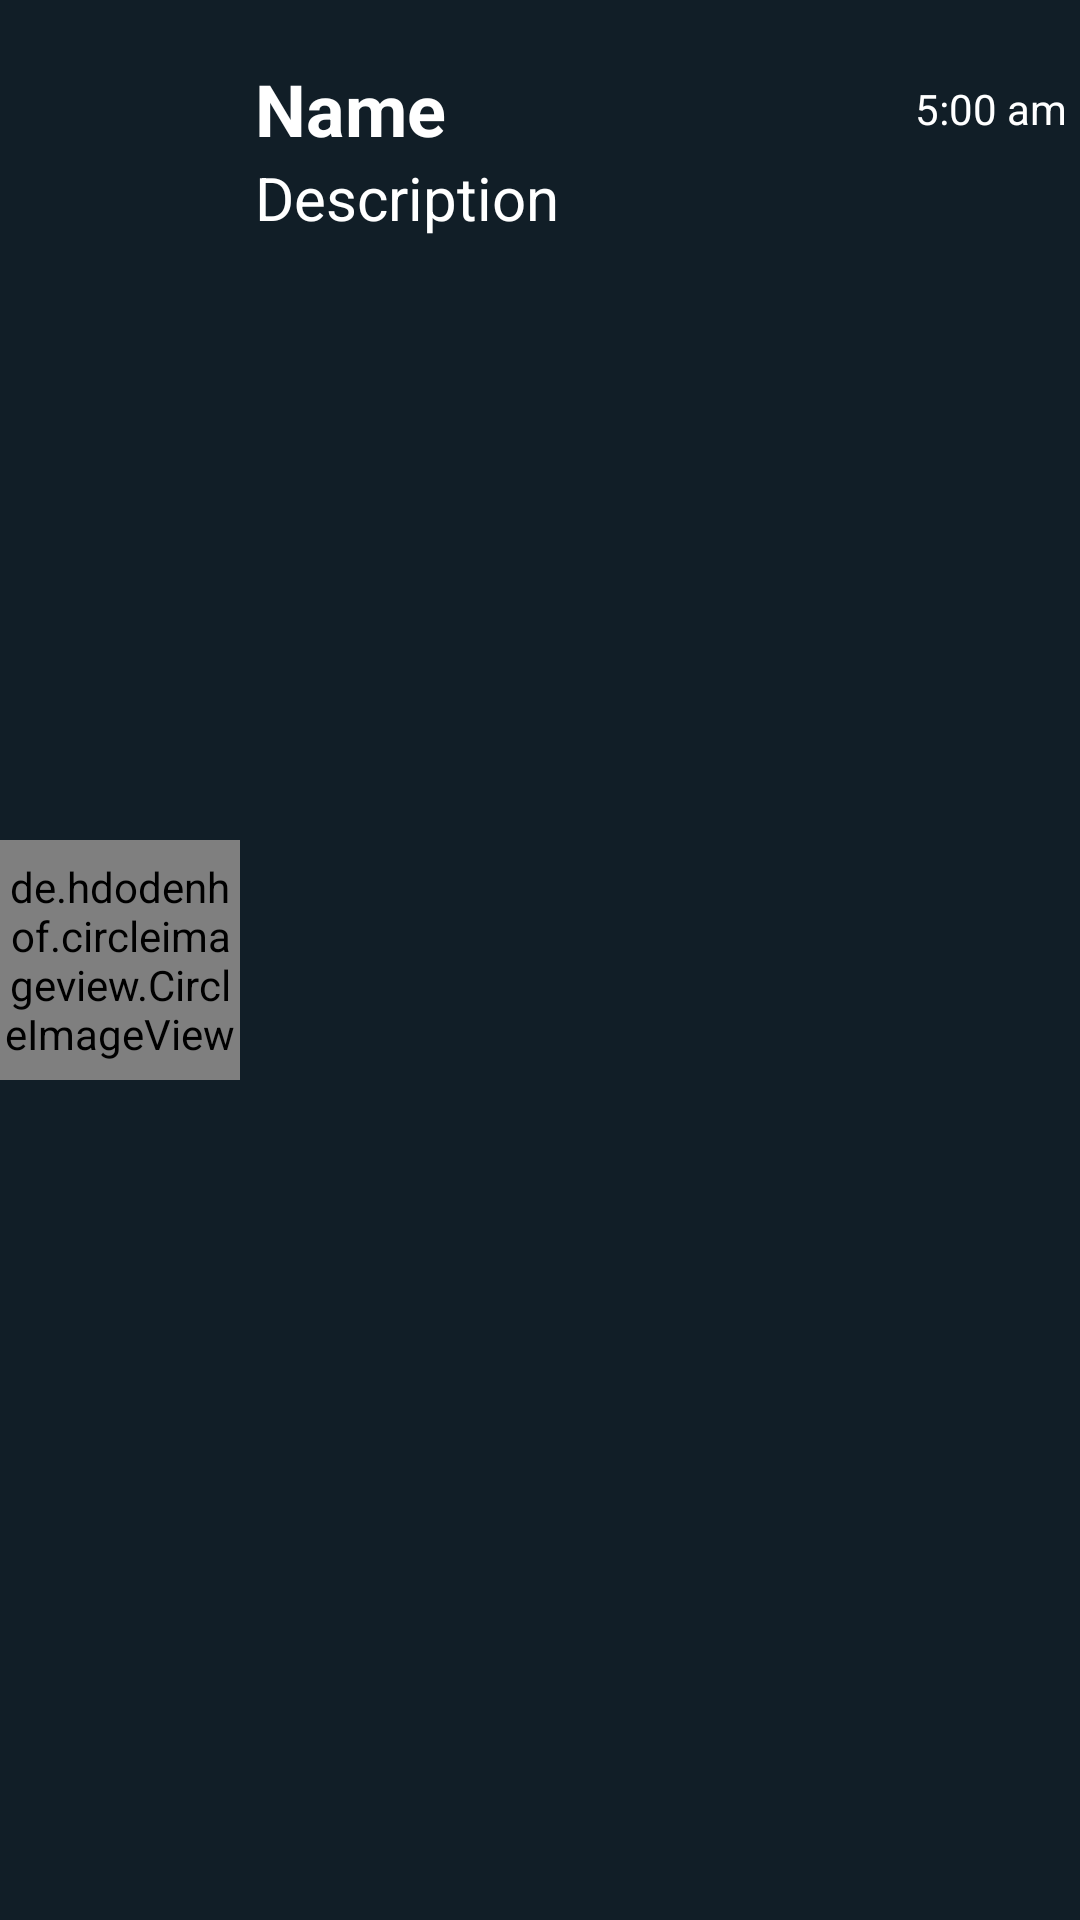

Layout XML and referenced resources for this Android screen:
<!-- AndroidManifest.xml: application theme AppTheme -->
<!-- res/layout/chat_contacts_ticket.xml -->
<?xml version="1.0" encoding="utf-8"?>
<LinearLayout
    xmlns:android="http://schemas.android.com/apk/res/android"
    xmlns:app="http://schemas.android.com/apk/res-auto"
    android:layout_width="match_parent"
    android:layout_height="100dp"
    android:orientation="horizontal"
    android:background="@color/colorPrimaryDark">

    <de.hdodenhof.circleimageview.CircleImageView
        android:id="@+id/cct_profile_image"
        android:layout_width="80dp"
        android:layout_height="80dp"
        android:layout_gravity="center"
        android:src="@drawable/profile_pic"
        app:civ_border_color="#FF000000"
        app:civ_border_width="0dp" />

    <LinearLayout
        android:layout_width="match_parent"
        android:layout_height="wrap_content"
        android:orientation="vertical">

        <LinearLayout
            android:layout_width="match_parent"
            android:layout_height="match_parent"
            android:orientation="horizontal"
            android:layout_marginTop="20dp"
            android:layout_marginLeft="5dp"
            android:weightSum="5">

            <TextView
                android:id="@+id/cct_name"
                android:layout_weight="4"
                android:layout_width="0dp"
                android:layout_height="wrap_content"
                android:textStyle="bold"
                android:textSize="24sp"
                android:text="Name" />

            <TextView
                android:id="@+id/cct_time"
                android:layout_weight="1"
                android:layout_width="0dp"
                android:layout_height="wrap_content"
                android:layout_gravity="center"
                android:text="5:00 am" />
        </LinearLayout>

        <TextView
            android:id="@+id/cct_description"
            android:layout_width="match_parent"
            android:layout_height="wrap_content"
            android:layout_marginLeft="5dp"
            android:textSize="20sp"
            android:text="Description" />
    </LinearLayout>

</LinearLayout>
<!-- resources referenced by this layout -->
<resources>
  <color name="colorPrimaryDark">#111E27</color>
  <style name="AppTheme" parent="Theme.AppCompat.DayNight.DarkActionBar">
          
  
          <item name="windowActionBar">false</item>
          <item name="windowNoTitle">true</item>
          <item name="android:windowContentOverlay">@null</item>
          <item name="colorPrimary">@color/colorPrimary</item>
          <item name="colorPrimaryDark">@color/colorPrimaryDark</item>
          <item name="colorAccent">@color/colorAccent</item>
          <item name="android:textColor">@color/white</item>
          <item name="android:itemBackground">@color/colorItemBackground</item>
      </style>
  <color name="colorPrimary">#192028</color>
  <color name="colorAccent">#1EBEA5</color>
  <color name="white">#FFFFFF</color>
  <color name="colorItemBackground">#364147</color>
</resources>
